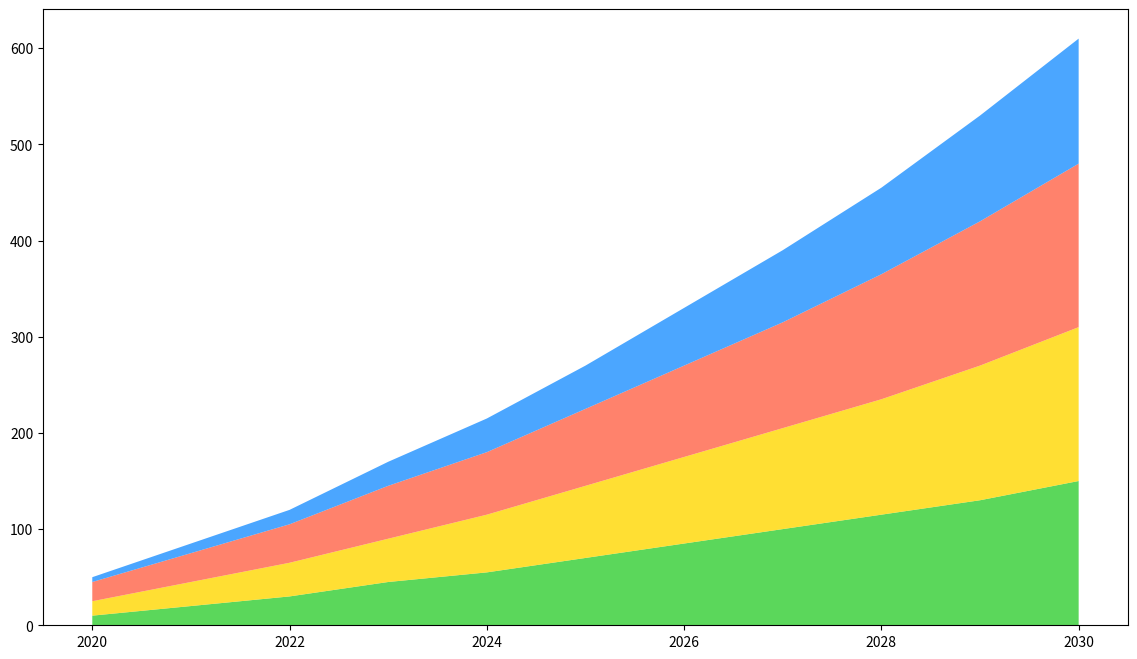

Reproduce this figure in Python.
import matplotlib.pyplot as plt
import numpy as np

years = np.arange(2020, 2031)

solar_energy = [10, 20, 30, 45, 55, 70, 85, 100, 115, 130, 150]
wind_energy = [15, 25, 35, 45, 60, 75, 90, 105, 120, 140, 160]
hydro_energy = [20, 30, 40, 55, 65, 80, 95, 110, 130, 150, 170]
geothermal_energy = [5, 10, 15, 25, 35, 45, 60, 75, 90, 110, 130]

# Shuffled colors list
colors = ['#32CD32', '#FFD700', '#FF6347', '#1E90FF']

fig, ax = plt.subplots(figsize=(14, 8))

# Apply the shuffled colors
ax.stackplot(years, solar_energy, wind_energy, hydro_energy, geothermal_energy, 
             colors=colors, alpha=0.8)

plt.show()
